Run: headless pygame with SDL's dummy video driver; simulated clock (each Clock.tick advances the game by its frame time, no real sleeping); random seed 0; keys injected as events and as key.get_pressed() state; mouse plan: one left click at the window centre at the start of phase 2, then a move to the lower-right quarter at the start of phase 3.
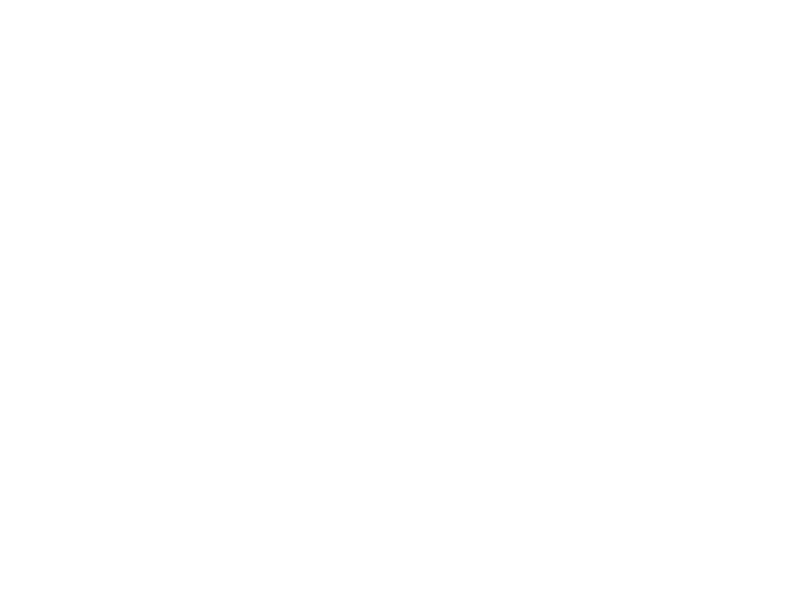
Frame 1 of 4 · flips 1–60 · no input
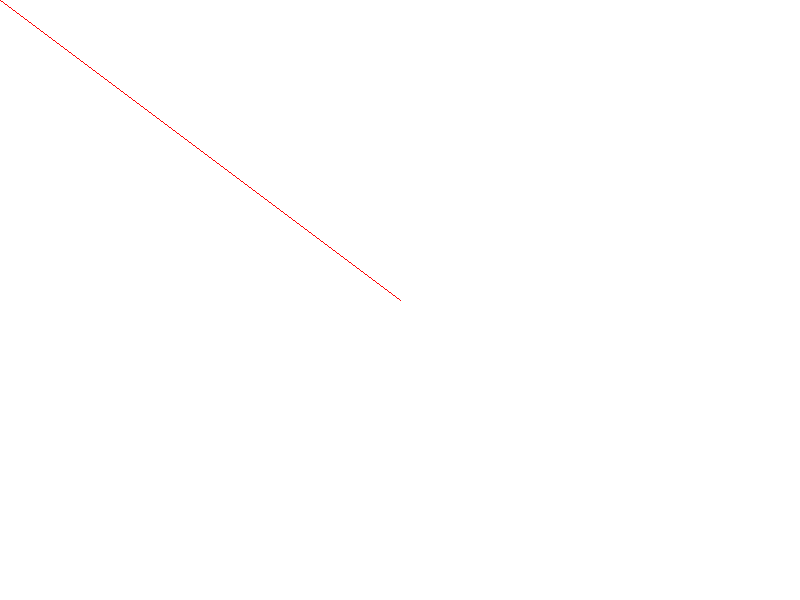
Frame 2 of 4 · flips 61–180 · clicked the window centre · tapped SPACE, RETURN · held RIGHT (→), D
Frame 3 of 4 · flips 181–300 · moved the mouse to the lower-right quarter · held DOWN (↓), S · screen unchanged from frame 2, image omitted
Frame 4 of 4 · flips 301–420 · held LEFT (←), A, UP (↑), W · screen unchanged from frame 3, image omitted

The pygame program that drew these frames:

# floodFill.py

#Use the left click to draw any closed shape, then right click INSIDE
#the shape to fill the shape with red colour

from pygame import *


size = width, height = 800, 600
screen = display.set_mode(size)

mx,my = 0,0


screen.fill((255,255,255))
col=255,0,0
myClock = time.Clock()
running = True
while running:
    for evnt in event.get():               
        if evnt.type == QUIT:
            running = False

    omx,omy = mx,my
    mx,my = mouse.get_pos()
    mb = mouse.get_pressed()

    if mb[0]==1:#left click
        draw.line(screen, col, (omx,omy), (mx,my))
    if mouse.get_pressed()[2]==1:#right click
        rc=screen.get_at((mx,my))
        #gets the colour of the pixel where the user right-clicked 
        
        spots = [(mx,my)] #list of points
        while len(spots)>0:
            newSpots =[]
            for fx,fy in spots:
                     #inside the 800x600    #current point is the same colour as the initial when we right-clicked
                if 0<fx<width and 0<fy<height and screen.get_at((fx,fy))==rc:
                    
                    screen.set_at((fx,fy),col)

                    #*******************************************************************************
                    display.flip()  #comment this line if you don't want to wait for the area to be filled 
                    #*****************************************************************************************
                    
                    newSpots += [(fx+1,fy),(fx-1,fy),(fx,fy-1),(fx,fy+1)]
                    #mark the 4 points for filling (right, left, up and down from the current point)
                    
                    
            spots = newSpots

        

    display.flip()
    #myClock.tick(10)                        
    
quit()
